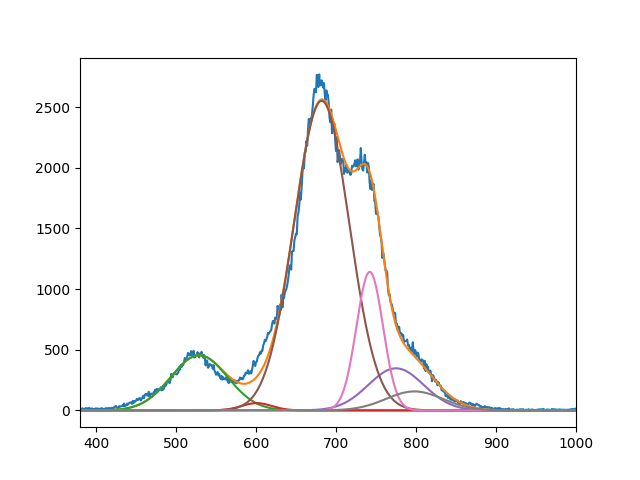

Data behind this chart, as committed beside it:
4.544159266877023811e+02, 5.998290232277671663e+01, 2.551247967135475392e+03, 3.469697235304246874e+02, 1.141987719742035324e+03, 1.564523176046588446e+02
5.289411146632068039e+02, 6.009999847765463983e+02, 6.820404931677365994e+02, 7.749999999999911324e+02, 7.421843009812766923e+02, 7.980041337300440318e+02
4.999999999999998579e+01, 2.664618308513661304e+01, 4.868480238822593975e+01, 4.883588800480595182e+01, 2.349969761870470819e+01, 5.011519299876954392e+01
